The GitHub repository Parakh24/Visual-Quality-Control-System contains a labelled image folder "splits" with 2 categories: defective, good. Examples follow, each with its label.

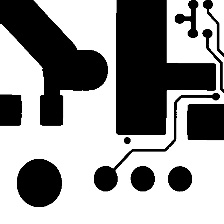
Label: good

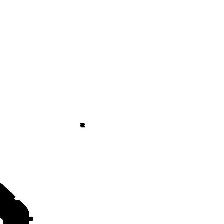
Label: defective

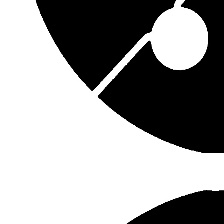
Label: good

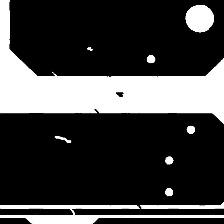
Label: defective

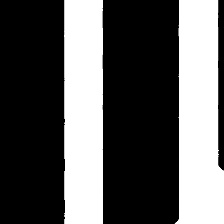
Label: good

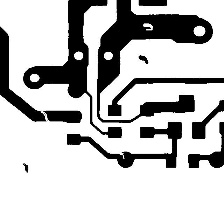
Label: defective
